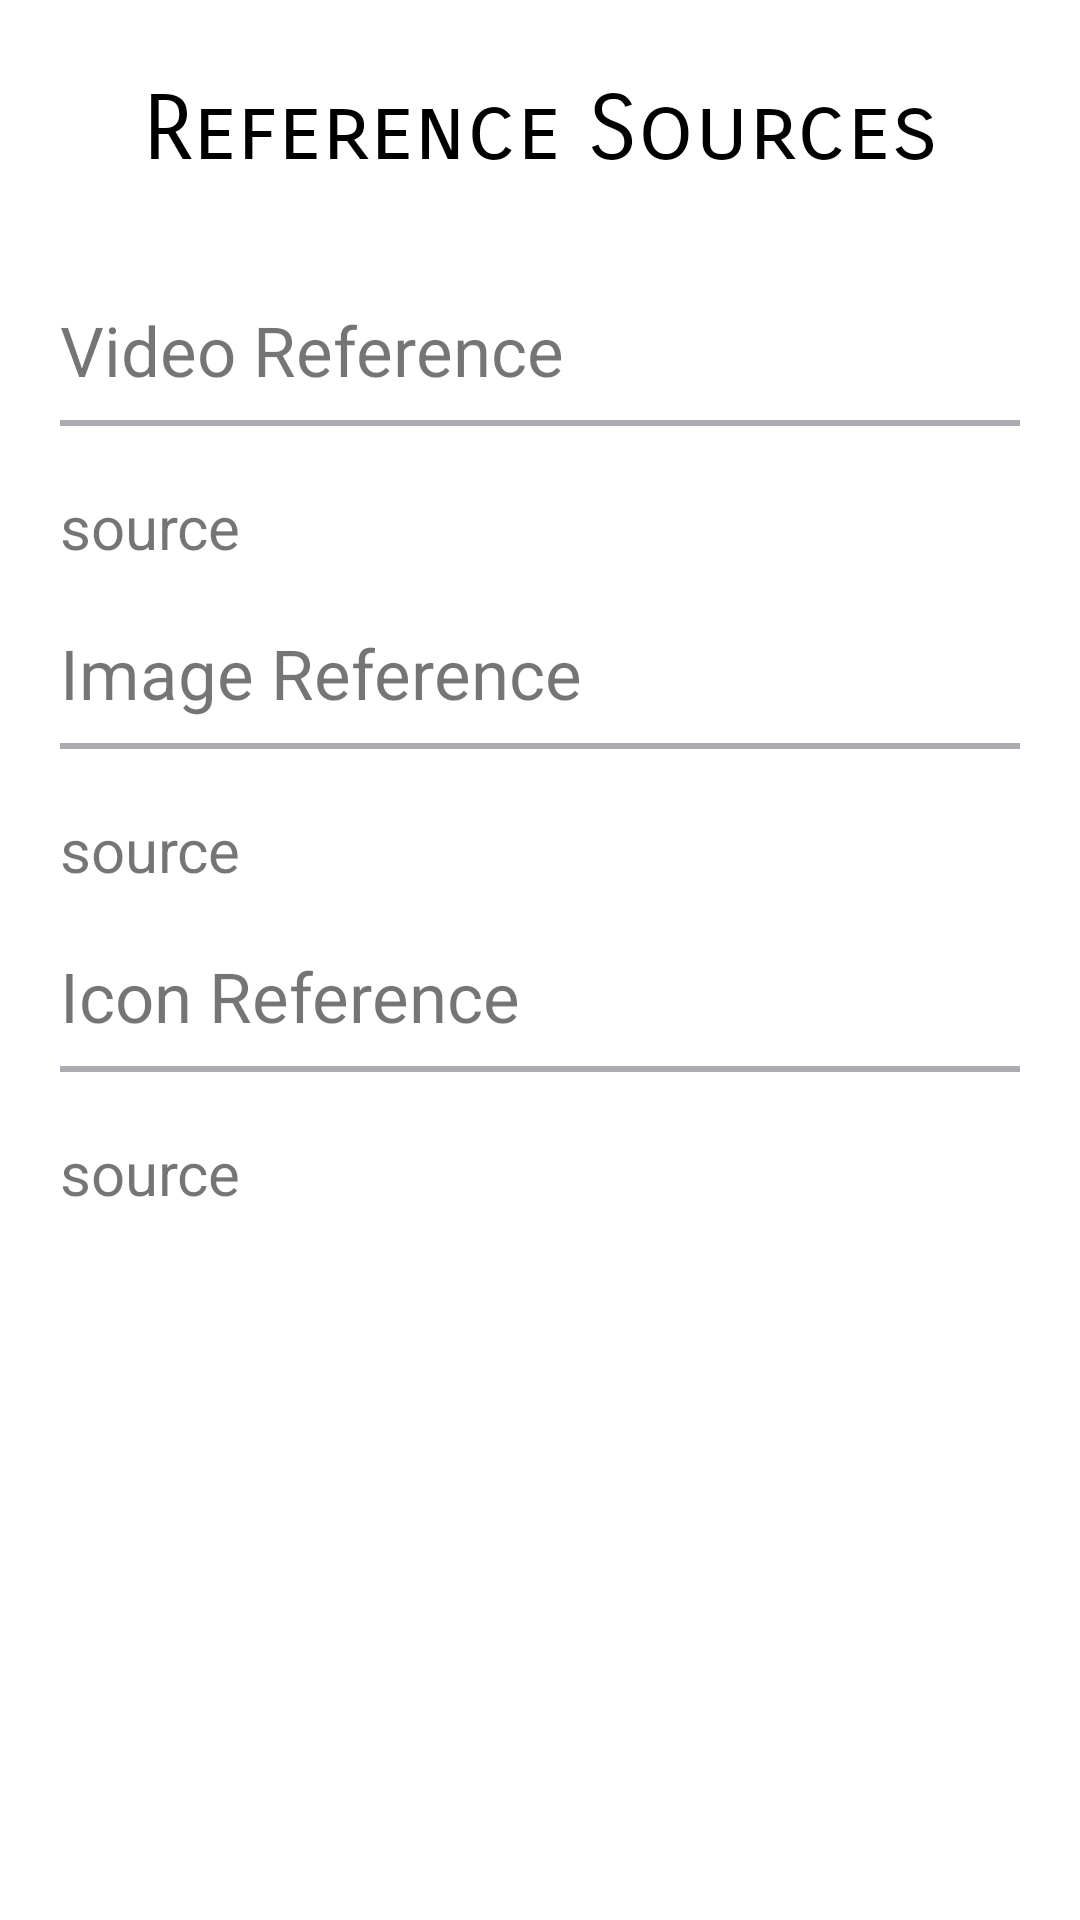

Reconstruct the res/layout file that produces this screen, plus the resources it refers to.
<!-- AndroidManifest.xml: application theme Theme.TravelPoint -->
<!-- res/layout/e_reference_main.xml -->
<?xml version="1.0" encoding="utf-8"?>

<LinearLayout xmlns:android="http://schemas.android.com/apk/res/android"
    xmlns:app="http://schemas.android.com/apk/res-auto"
    xmlns:tools="http://schemas.android.com/tools"
    android:layout_width="match_parent"
    android:layout_height="match_parent"
    tools:context=".e_reference"
    android:orientation="vertical">

    <androidx.appcompat.widget.AppCompatButton
        android:id="@+id/btn_back_source"
        android:layout_width="50dp"
        android:layout_height="50dp"
        android:layout_marginTop="20dp"
        android:layout_marginLeft="20dp"
        android:background="@drawable/back_icon"/>

    <LinearLayout
        android:layout_width="match_parent"
        android:layout_height="wrap_content"
        android:orientation="vertical"
        android:layout_marginTop="-65dp"
        android:gravity="center">

    <TextView
        android:layout_width="match_parent"
        android:layout_height="wrap_content"
        android:fontFamily="sans-serif-smallcaps"
        android:textColor="@color/black"
        android:text="Reference Sources"
        android:textSize="30dp"
        android:gravity="center"
        android:layout_margin="20dp"/>

        <ScrollView
            android:layout_width="match_parent"
            android:layout_height="wrap_content">

            <LinearLayout
                android:layout_width="match_parent"
                android:layout_height="wrap_content"
                android:orientation="vertical">

        <TextView
            android:layout_width="match_parent"
            android:layout_height="wrap_content"
            android:text="Video Reference"
            android:textSize="23dp"
            android:justificationMode="inter_word"
            android:paddingBottom="10dp"
            android:background="@drawable/setting_btm_line"
            android:layout_margin="20dp"/>

        <TextView
            android:id="@+id/reference_vid"
            android:layout_width="match_parent"
            android:layout_height="wrap_content"
            android:text="source"
            android:textSize="20dp"
            android:justificationMode="inter_word"
            android:layout_marginHorizontal="20dp"/>

        <TextView
            android:layout_width="match_parent"
            android:layout_height="wrap_content"
            android:text="Image Reference"
            android:textSize="23dp"
            android:justificationMode="inter_word"
            android:paddingBottom="10dp"
            android:background="@drawable/setting_btm_line"
            android:layout_margin="20dp"/>

        <TextView
            android:id="@+id/reference_img"
            android:layout_width="match_parent"
            android:layout_height="wrap_content"
            android:text="source"
            android:textSize="20dp"
            android:justificationMode="inter_word"
            android:layout_marginHorizontal="20dp"/>

        <TextView
            android:layout_width="match_parent"
            android:layout_height="wrap_content"
            android:text="Icon Reference"
            android:textSize="23dp"
            android:justificationMode="inter_word"
            android:paddingBottom="10dp"
            android:background="@drawable/setting_btm_line"
            android:layout_margin="20dp"/>

        <TextView
            android:id="@+id/reference_icon"
            android:layout_width="match_parent"
            android:layout_height="wrap_content"
            android:text="source"
            android:textSize="20dp"
            android:justificationMode="inter_word"
            android:layout_marginHorizontal="20dp"/>

            </LinearLayout>
        </ScrollView>

    </LinearLayout>

</LinearLayout>
<!-- resources referenced by this layout -->
<resources>
  <color name="black">#FF000000</color>
  <!-- drawable setting_btm_line (drawable) -->
  <layer-list xmlns:android="http://schemas.android.com/apk/res/android">
  
      <item>
          <shape android:shape="rectangle" >
              <solid android:color="@color/white" />
          </shape>
      </item>
  
      <item android:top="-2dp" android:right="-2dp" android:left="-2dp">
          <shape>
              <solid android:color="@android:color/transparent" />
              <stroke android:width="2dp"
                  android:color="#ababb2"/>
          </shape>
      </item>
  
  </layer-list>
  <style name="Theme.TravelPoint" parent="Theme.MaterialComponents.Light.NoActionBar">
          
          <item name="colorPrimary">@color/black</item>
          <item name="colorPrimaryVariant">@color/mint</item>
          <item name="colorOnPrimary">@color/white</item>
          
          <item name="colorSecondary">@color/teal_200</item>
          <item name="colorSecondaryVariant">@color/teal_700</item>
          <item name="colorOnSecondary">@color/black</item>
          
          <item name="android:statusBarColor" tools:targetApi="l">?attr/colorPrimaryVariant</item>
          
      </style>
  <color name="white">#FFFFFFFF</color>
  <color name="mint">#8AE6DA</color>
  <color name="teal_200">#FF03DAC5</color>
  <color name="teal_700">#FF018786</color>
</resources>
